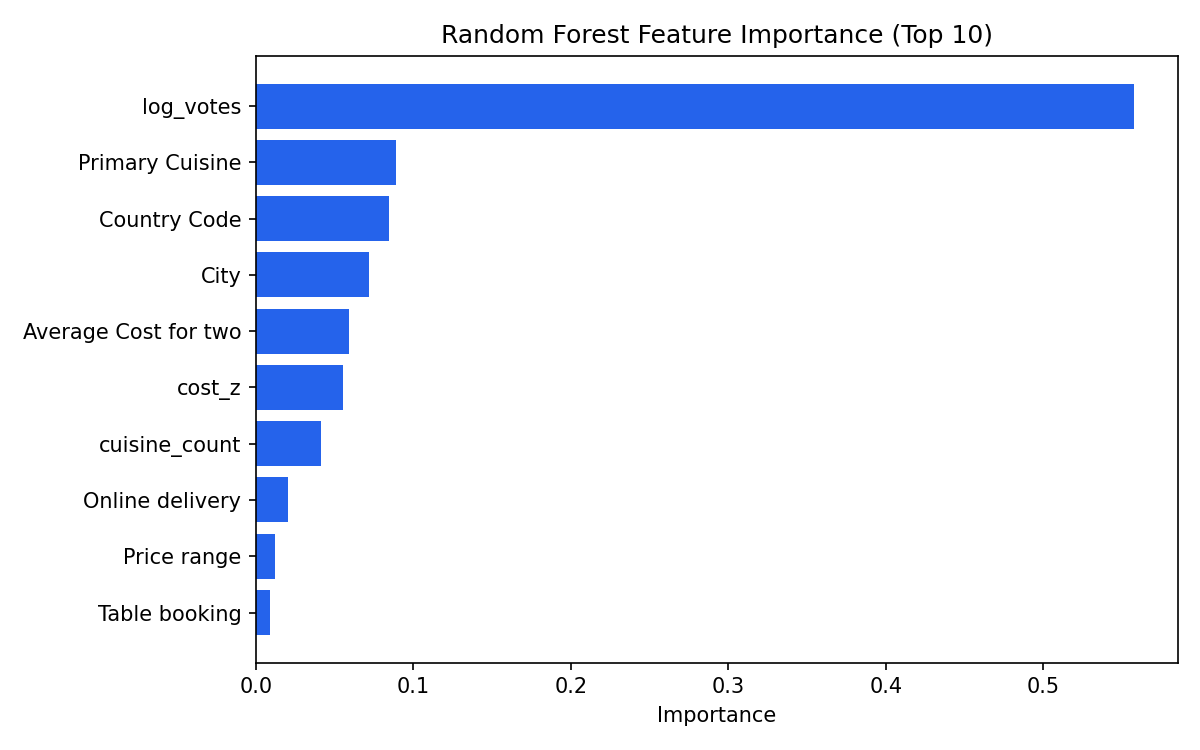

Data behind this chart, as committed beside it:
feature, importance
log_votes, 0.5573
Primary Cuisine, 0.08879
Country Code, 0.08466
City, 0.07151
Average Cost for two, 0.05939
cost_z, 0.05558
cuisine_count, 0.04152
Online delivery, 0.02025
Price range, 0.01201
Table booking, 0.008946
